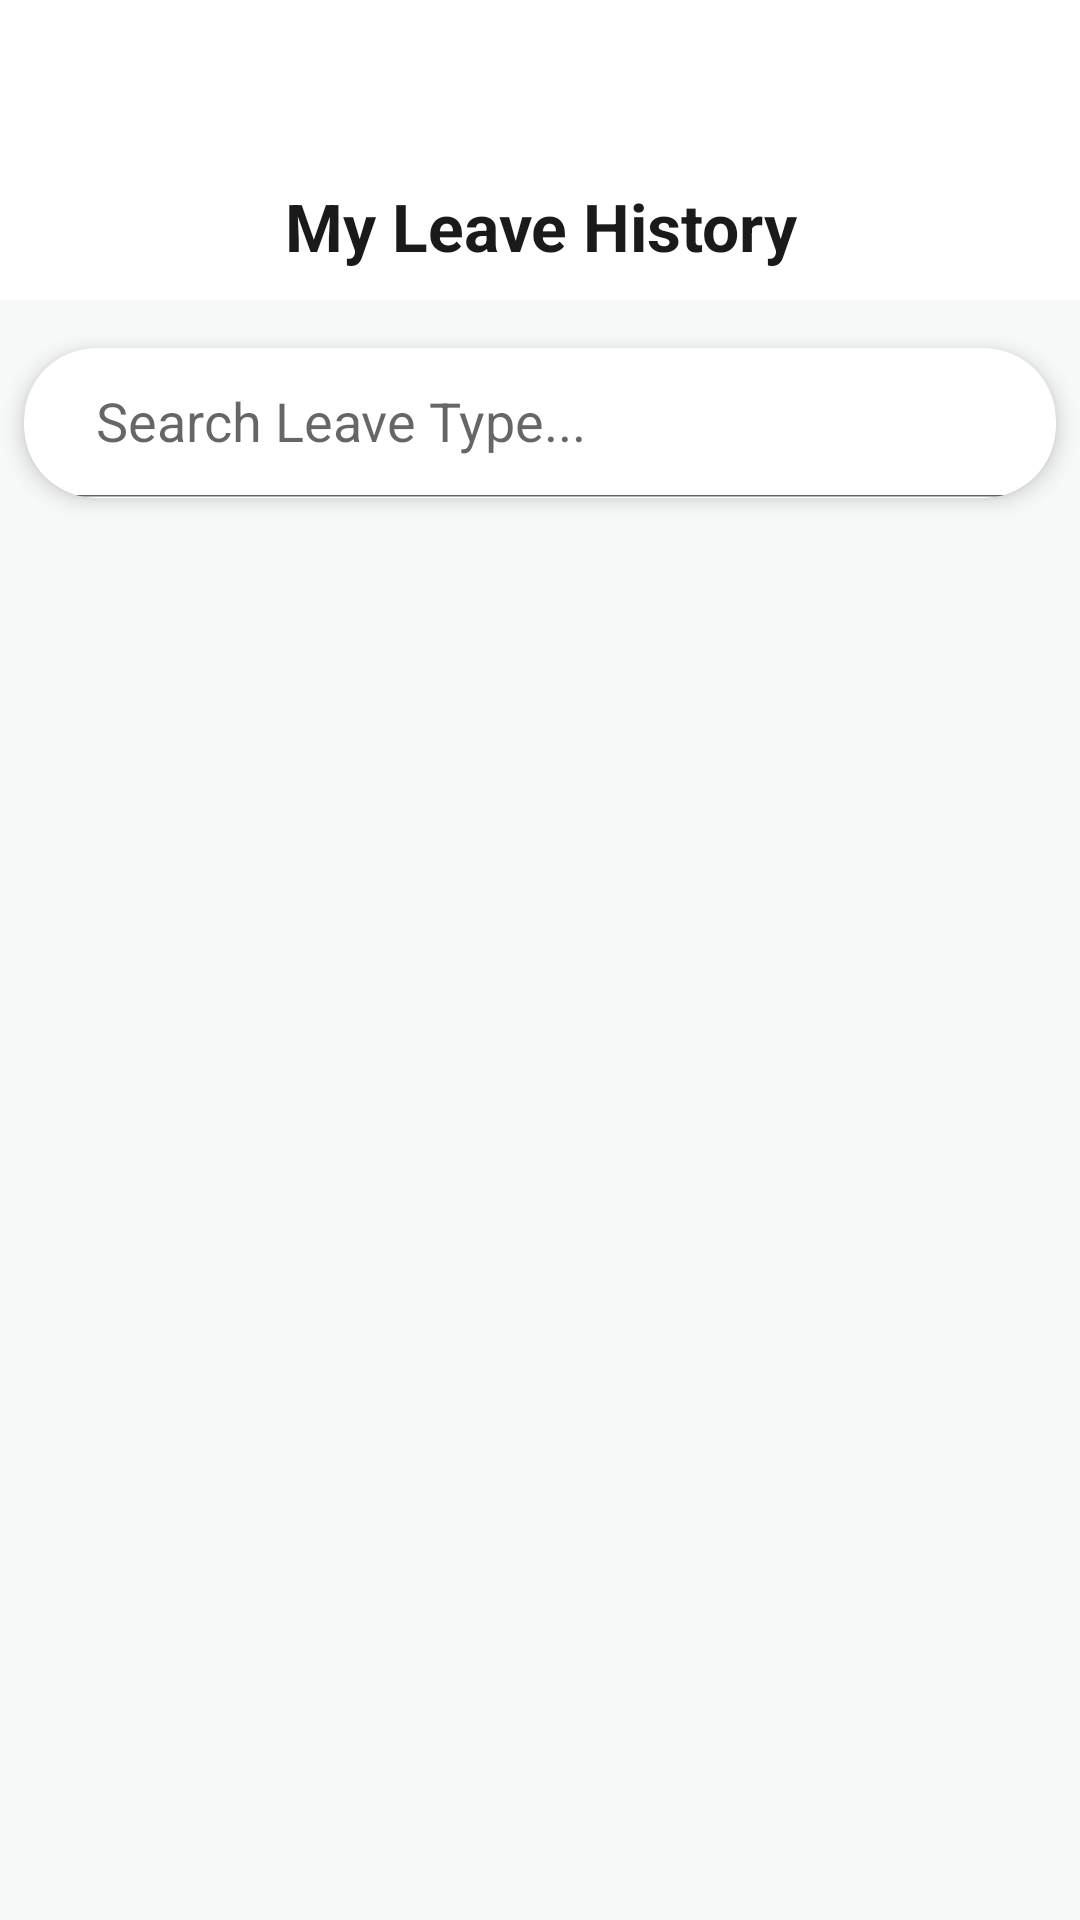

Here is an Android app screen rendered from its layout file. Give the layout XML and the strings, colors and styles it references.
<!-- AndroidManifest.xml: application theme Theme.Fab_Bottom_app_bar -->
<!-- res/layout/fragment_my_leave_history.xml -->
<androidx.constraintlayout.widget.ConstraintLayout
    xmlns:android="http://schemas.android.com/apk/res/android"
    xmlns:app="http://schemas.android.com/apk/res-auto"
    xmlns:tools="http://schemas.android.com/tools"
    android:layout_width="match_parent"
    android:layout_height="match_parent"
    android:background="#F7F9F8">

    <androidx.constraintlayout.widget.ConstraintLayout
        android:id="@+id/headerLayout"
        android:layout_width="match_parent"
        android:layout_height="100dp"
        android:paddingStart="10dp"
        android:paddingTop="10dp"
        android:paddingEnd="10dp"
        android:paddingBottom="10dp"
        android:background="@color/white"
        app:layout_constraintEnd_toEndOf="parent"
        app:layout_constraintStart_toStartOf="parent"
        app:layout_constraintTop_toTopOf="parent">


        <TextView
            android:id="@+id/txtTitle"
            android:layout_width="0dp"
            android:layout_height="wrap_content"
            android:gravity="center"
            android:text="My Leave History"
            android:layout_marginBottom="@dimen/_8sdp"
            android:textColor="#1A1A1A"
            android:textSize="22sp"
            android:textStyle="bold"
            app:layout_constraintBottom_toBottomOf="parent"
            app:layout_constraintEnd_toEndOf="parent"
            app:layout_constraintStart_toStartOf="parent" />


    </androidx.constraintlayout.widget.ConstraintLayout>

    <com.google.android.material.card.MaterialCardView
        android:id="@+id/cardView"
        android:layout_width="0dp"
        android:layout_height="wrap_content"
        android:layout_marginStart="8dp"
        android:layout_marginTop="16dp"
        android:layout_marginEnd="8dp"
        app:cardBackgroundColor="#FFFFFF"
        app:cardCornerRadius="24dp"
        app:cardElevation="4dp"
        app:strokeWidth="0dp"
        app:layout_constraintEnd_toEndOf="parent"
        app:layout_constraintStart_toStartOf="parent"
        app:layout_constraintTop_toBottomOf="@+id/headerLayout">


        <androidx.appcompat.widget.SearchView
            android:id="@+id/searchView"
            android:layout_width="match_parent"
            android:layout_height="50dp"
            android:background="@android:color/transparent"
            android:paddingStart="8dp"
            android:paddingEnd="8dp"
            android:theme="@style/Theme.AppCompat.Light"
            app:iconifiedByDefault="false"
            app:queryHint="Search Leave Type..."
            app:searchIcon="@null"
            tools:layout_editor_absoluteX="0dp"
            tools:layout_editor_absoluteY="450dp" />
    </com.google.android.material.card.MaterialCardView>

    <androidx.recyclerview.widget.RecyclerView
        android:id="@+id/recyclerView"
        android:layout_width="0dp"
        android:layout_height="0dp"
        android:layout_marginTop="@dimen/_8sdp"
        android:clipToPadding="false"
        android:paddingStart="8dp"
        android:padding="8dp"
        android:paddingBottom="12dp"
        android:scrollbars="vertical"
        app:layout_constraintBottom_toBottomOf="parent"
        app:layout_constraintEnd_toEndOf="parent"
        app:layout_constraintStart_toStartOf="parent"
        app:layout_constraintTop_toBottomOf="@+id/cardView" />
</androidx.constraintlayout.widget.ConstraintLayout>
<!-- resources referenced by this layout -->
<resources>
  <color name="white">#FFFFFFFF</color>
  <style name="Theme.Fab_Bottom_app_bar" parent="Theme.MaterialComponents.DayNight.NoActionBar">
          <item name="colorPrimary">#0F9D58</item>
          <item name="colorPrimaryVariant">#0F9D58</item>
          <item name="colorOnPrimary">#000</item>
      </style>
</resources>
